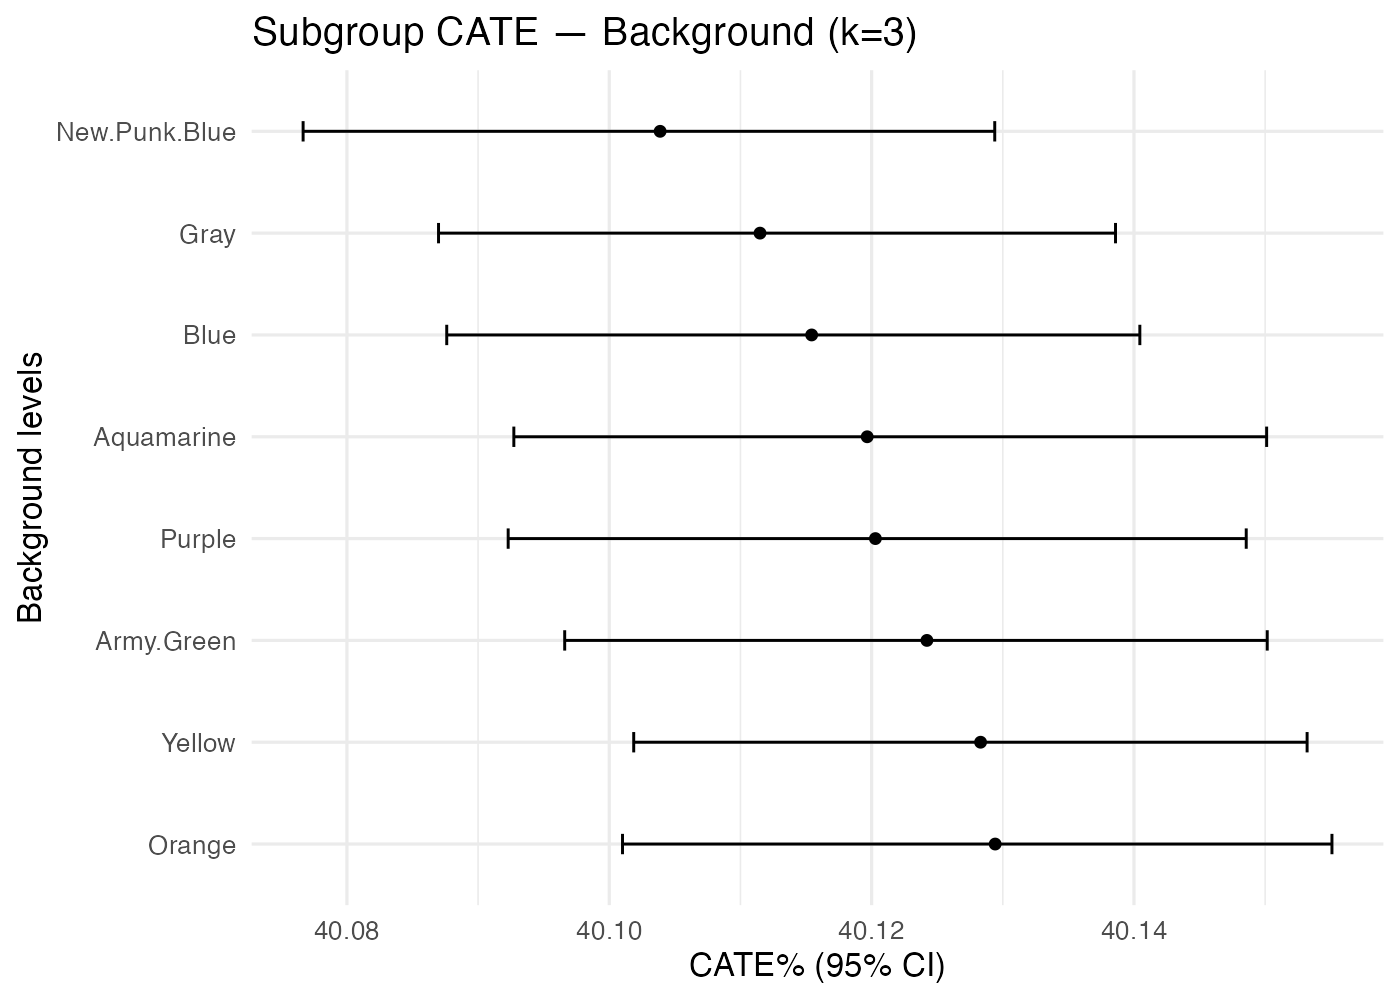

The file beside this chart, header and first rows:
treatment, k, family, level, n, mean_pct, lo_pct, hi_pct
Clothes_No+Earring_No+Mouth_Other, 3, Background, Aquamarine, 1159, 40.12, 40.09, 40.15
Clothes_No+Earring_No+Mouth_Other, 3, Background, Army.Green, 1158, 40.12, 40.1, 40.15
Clothes_No+Earring_No+Mouth_Other, 3, Background, Blue, 1142, 40.12, 40.09, 40.14
Clothes_No+Earring_No+Mouth_Other, 3, Background, Gray, 1082, 40.11, 40.09, 40.14
Clothes_No+Earring_No+Mouth_Other, 3, Background, New.Punk.Blue, 1156, 40.1, 40.08, 40.13
Clothes_No+Earring_No+Mouth_Other, 3, Background, Orange, 1183, 40.13, 40.1, 40.16
Clothes_No+Earring_No+Mouth_Other, 3, Background, Purple, 1198, 40.12, 40.09, 40.15
Clothes_No+Earring_No+Mouth_Other, 3, Background, Yellow, 1176, 40.13, 40.1, 40.15
